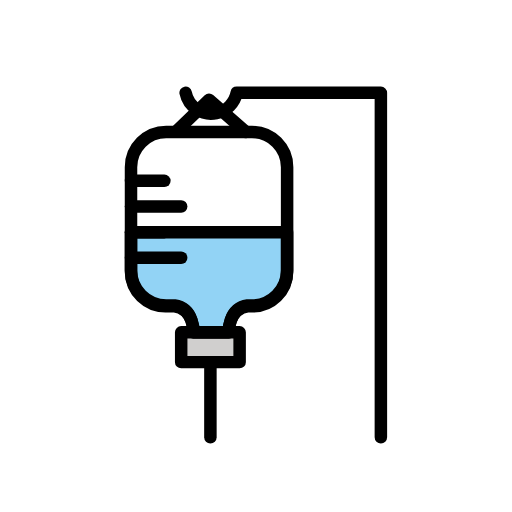
t = 0.00 s
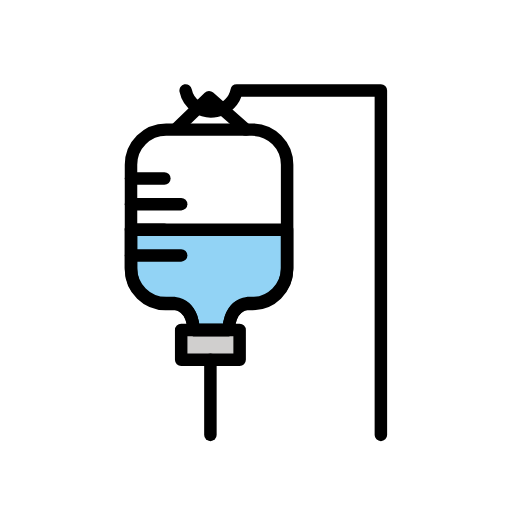
t = 0.48 s
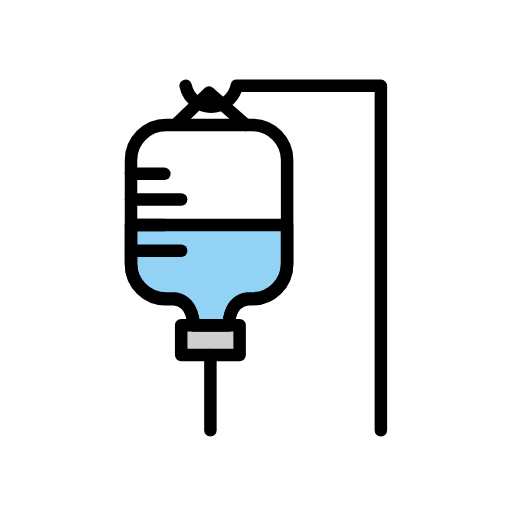
t = 1.43 s
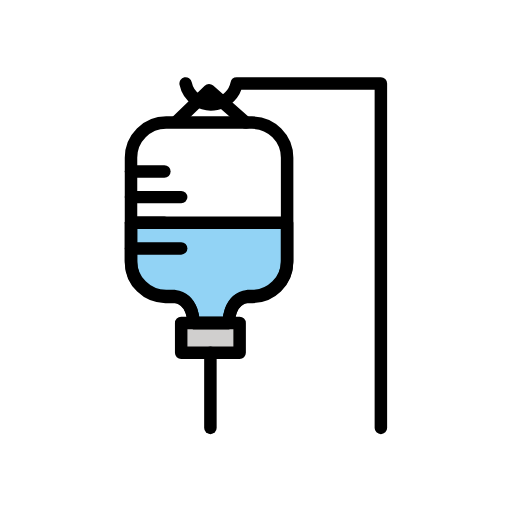
t = 1.90 s
t = 2.38 s: frame unchanged from t = 1.43 s, image omitted
t = 3.33 s: frame unchanged from t = 0.48 s, image omitted

The animated SVG that drew these frames (rendered in a browser with its animation timeline set to each time). Animation: 1 SMIL element (animateTransform=1); one cycle of 3.80 s, repeats indefinitely.

<?xml version='1.0' encoding='utf-8'?>
<svg xmlns="http://www.w3.org/2000/svg" id="emoji" viewBox="-5 -5 82 82" width="200" height="200" role="img">
  <title>OpenMoji: saline drip</title><g><g id="color">
    <path fill="#92d3f5" d="m40.98,32.1777v6.4111c-.0471,3.0625-2.5675,5.5071-5.63,5.4606h-.71c-3.13.4462-3,4.1706-3,4.1706h-5.66s.13-3.7244-3-4.1706h-1.37c-3.0625.0465-5.5829-2.3981-5.63-5.4606v-6.4111h25Z" />
    <path fill="#fff" d="m16.7838,31.3463s-.2656-10.404.3914-11.6241,2.2396-2.8335,3.3659-2.7397,15.264.0391,15.264.0391c0,0,3.7181.2348,4.3444,4.0313.5355,3.2465,0,10.3325,0,10.3325l-23.3656-.0391Z" />
    <rect x="24.018" y="48.2203" width="9.3598" height="4.777" fill="#d0cfce" />
  </g>
  <g id="line">
    <path fill="none" stroke="#000" stroke-linecap="round" stroke-linejoin="round" stroke-width="2" d="m35.3523,16.1351h-13.7386c-3.11,0-5.6311,2.5211-5.6311,5.6311h0v16.523c.0002,3.1099,2.5212,5.6308,5.6311,5.6308h1.3647c3.13.46,3,4.3,3,4.3h5.66s-.13-3.84,3-4.3h.7139c3.11,0,5.6311-2.5211,5.6311-5.6311v-16.5226c0-3.11-2.5211-5.6311-5.6311-5.6312Z" />
    <rect x="24.018" y="48.2203" width="9.3598" height="4.777" fill="none" stroke="#000" stroke-linecap="round" stroke-linejoin="round" stroke-width="2" />
    <polyline fill="none" stroke="#000" stroke-linecap="round" stroke-linejoin="round" stroke-width="2" points="28.698 52.997 28.698 60.958 28.698 65.029" />
    <line x1="15.9826" x2="24.018" y1="36.2852" y2="36.2852" fill="none" stroke="#000" stroke-linecap="round" stroke-linejoin="round" stroke-width="2" />
    <line x1="15.9826" x2="21.327" y1="32.1777" y2="32.1777" fill="none" stroke="#000" stroke-linecap="round" stroke-linejoin="round" stroke-width="2" />
    <line x1="15.9826" x2="24.018" y1="28.0703" y2="28.0703" fill="none" stroke="#000" stroke-linecap="round" stroke-linejoin="round" stroke-width="2" />
    <line x1="15.9826" x2="21.327" y1="23.9628" y2="23.9628" fill="none" stroke="#000" stroke-linecap="round" stroke-linejoin="round" stroke-width="2" />
    <polyline fill="none" stroke="#000" stroke-linecap="round" stroke-linejoin="round" stroke-width="2" points="23.257 16 28.483 10.958 34.385 16.135" />
    <path fill="none" stroke="#000" stroke-linecap="round" stroke-linejoin="round" stroke-width="2" d="m24.7312,9.8667c.4563,2.2588,2.6573,3.7201,4.9161,3.2639,1.6455-.3324,2.9315-1.6184,3.2639-3.2639h23.0888v55.1626" />
    <path fill="none" stroke="#000" stroke-linecap="round" stroke-linejoin="round" stroke-width="2" d="m40.98,32.1777v6.4111c-.0471,3.0625-2.5675,5.5071-5.63,5.4606h-.71c-3.13.4462-3,4.1706-3,4.1706h-5.66s.13-3.7244-3-4.1706h-1.37c-3.0625.0465-5.5829-2.3981-5.63-5.4606v-6.4111h25Z" />
  </g>
<animateTransform attributeName="transform" type="translate" values="0 0;0 -1.5;0 0" dur="3.8s" repeatCount="indefinite" /></g></svg>
